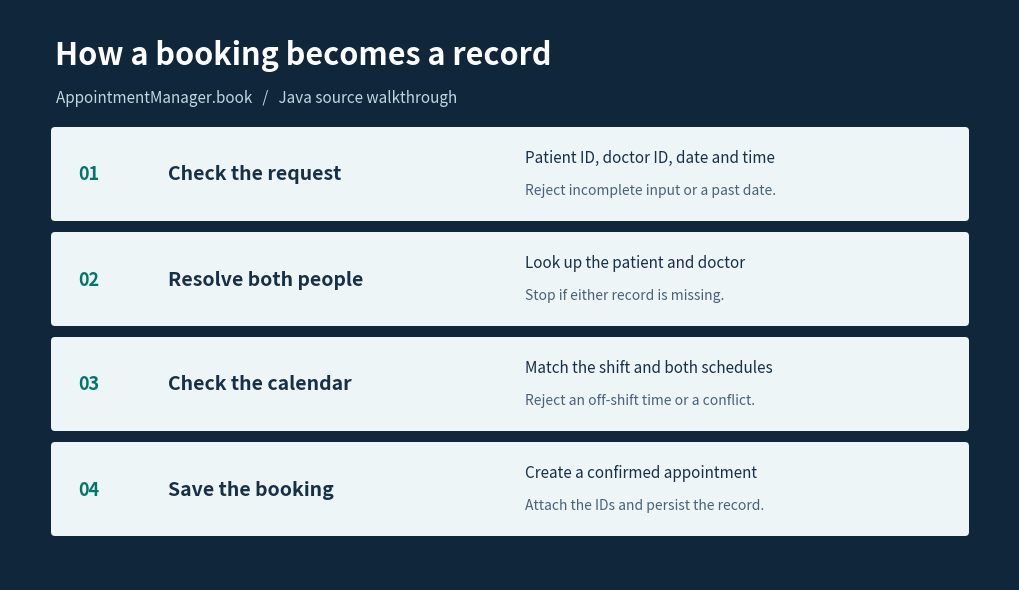

Recreate this plot in Python. (Note: this script raises an exception after producing the figure.)
"""Render the README walkthrough with Python and Matplotlib."""
from pathlib import Path

import matplotlib.pyplot as plt
from matplotlib.patches import FancyBboxPatch

rows = [["01","Check the request","Patient ID, doctor ID, date and time","Reject incomplete input or a past date."],["02","Resolve both people","Look up the patient and doctor","Stop if either record is missing."],["03","Check the calendar","Match the shift and both schedules","Reject an off-shift time or a conflict."],["04","Save the booking","Create a confirmed appointment","Attach the IDs and persist the record."]]
fig, ax = plt.subplots(figsize=(10, 5.7))
fig.subplots_adjust(left=0, right=1, top=1, bottom=0)
ax.set(xlim=(0, 10), ylim=(0, 5.7))
ax.axis("off")
fig.patch.set_facecolor("#10263b")
ax.text(.45, 5.15, "How a booking becomes a record", fontsize=22, weight="bold", color="white")
ax.text(.46, 4.77, "AppointmentManager.book   /   Java source walkthrough", fontsize=11, color="#bdd8df")
for index, (label, heading, method, meaning) in enumerate(rows):
    y = 3.63 - index * 1.05
    ax.add_patch(FancyBboxPatch((.45, y), 9.1, .86, boxstyle="round,pad=.04", facecolor="#edf5f6", linewidth=0))
    ax.text(.68, y+.42, label, va="center", weight="bold", color="#00776d", fontsize=13)
    ax.text(1.58, y+.42, heading, va="center", weight="bold", color="#173047", fontsize=14)
    ax.text(5.15, y+.54, method, color="#173047", fontsize=11)
    ax.text(5.15, y+.22, meaning, color="#496278", fontsize=10)
fig.savefig(Path(__file__).with_name("walkthrough.png"), dpi=160)
